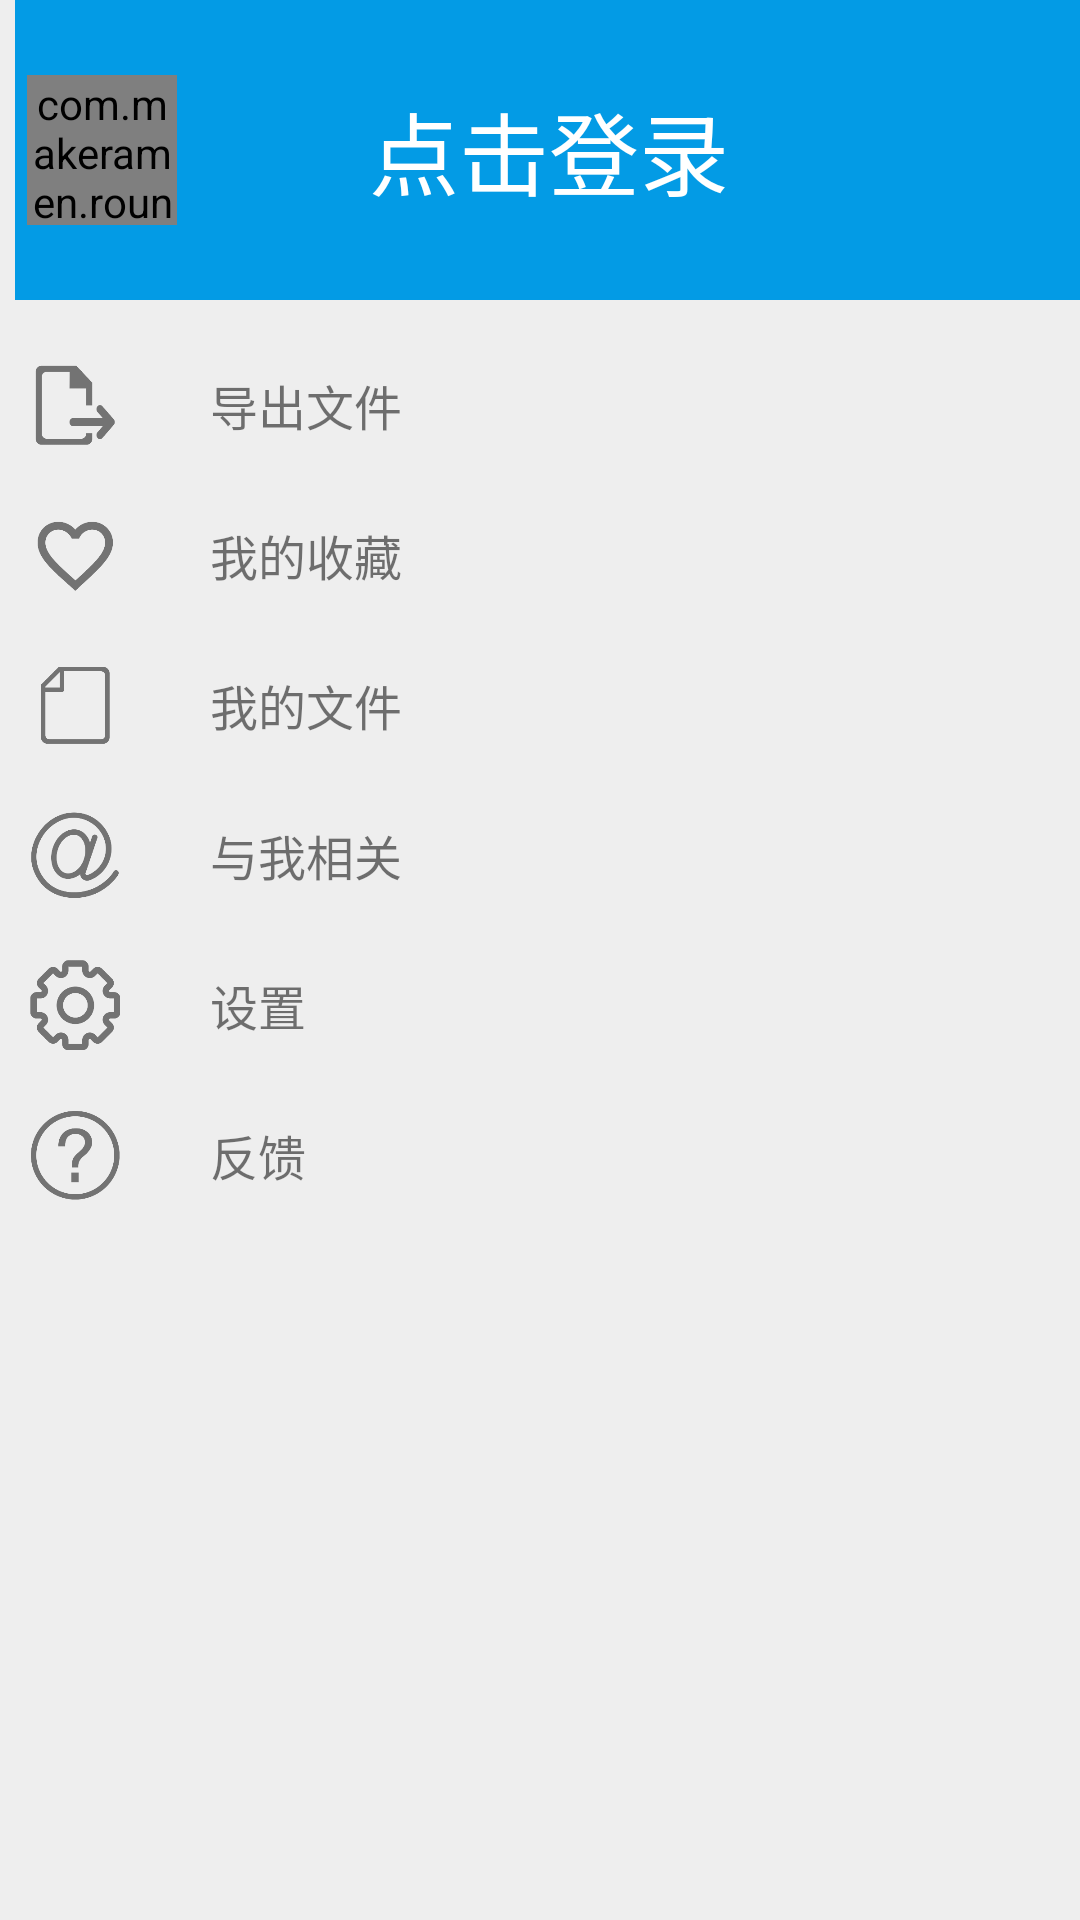

Produce the Android XML layout that renders to this screen, including the resource entries it uses.
<!-- AndroidManifest.xml: application theme AppTheme -->
<!-- res/layout/mainactivity_left_menu.xml -->
<?xml version="1.0" encoding="utf-8"?>
<LinearLayout xmlns:android="http://schemas.android.com/apk/res/android"
    xmlns:app="http://schemas.android.com/apk/res-auto"
    android:orientation="vertical"
    android:layout_width="match_parent"
    android:layout_height="match_parent"
    android:background="@color/bg_white">
    <LinearLayout
        android:layout_width="match_parent"
        android:layout_marginLeft="5dp"

        android:layout_marginBottom="10dp"
        android:background="@color/main_blue"
        android:layout_height="100dp">
        <com.makeramen.roundedimageview.RoundedImageView
            android:layout_margin="4dp"
            android:id="@+id/main_left_user_default_image"
            android:layout_gravity="center"
            android:layout_width="50dp"
            app:riv_corner_radius="30dip"
            android:src="@drawable/share_defaultavatar"
            app:riv_border_color="#171717"
            app:riv_mutate_background="true"
            app:riv_tile_mode="repeat"
            app:riv_oval="true"
            app:riv_border_width="2dp"
            android:layout_height="50dp" />
        <TextView
            android:id="@+id/main_left_user_name"
            android:layout_marginLeft="60dp"
            android:textSize="30dp"
            android:text="点击登录"
            android:textColor="@color/font_write"
            android:layout_gravity="center"
            android:layout_width="wrap_content"
            android:layout_height="wrap_content" />
    </LinearLayout>

    <LinearLayout
        android:id="@+id/main_left_pop_file"
        android:layout_margin="10dp"
        android:orientation="horizontal"
        android:layout_width="match_parent"
        android:layout_height="wrap_content">
        <ImageView
            android:layout_width="30dp"
            android:clickable="false"
            android:background="@drawable/slide_pop"
            android:layout_height="30dp" />
        <TextView
            android:layout_marginLeft="30dp"
            android:text="导出文件"
            android:textSize="16sp"
            android:clickable="false"
            android:layout_gravity="center"
            android:layout_width="wrap_content"
            android:layout_height="wrap_content" />
    </LinearLayout>

    <LinearLayout
        android:id="@+id/main_left_user_favorite"
        android:layout_margin="10dp"
        android:orientation="horizontal"
        android:layout_width="match_parent"
        android:layout_height="wrap_content">
        <ImageView
            android:layout_width="30dp"
            android:clickable="false"
            android:background="@drawable/slide_favor"
            android:layout_height="30dp" />
        <TextView
            android:layout_marginLeft="30dp"
            android:clickable="false"
            android:text="我的收藏"
            android:textSize="16sp"
            android:layout_gravity="center"
            android:layout_width="wrap_content"
            android:layout_height="wrap_content" />
    </LinearLayout>
    <LinearLayout
        android:id="@+id/main_left_user_zip_file"
        android:layout_margin="10dp"
        android:orientation="horizontal"
        android:layout_width="match_parent"
        android:layout_height="wrap_content">
        <ImageView
            android:layout_width="30dp"
            android:clickable="false"
            android:background="@drawable/slide_file"
            android:layout_height="30dp" />
        <TextView
            android:layout_marginLeft="30dp"
            android:clickable="false"
            android:text="我的文件"
            android:textSize="16sp"
            android:layout_gravity="center"
            android:layout_width="wrap_content"
            android:layout_height="wrap_content" />
    </LinearLayout>
    <LinearLayout
        android:id="@+id/main_left_user_related"
        android:layout_margin="10dp"
        android:orientation="horizontal"
        android:layout_width="match_parent"
        android:layout_height="wrap_content">
        <ImageView
            android:layout_width="30dp"
            android:clickable="false"
            android:background="@drawable/slide_aboutme"
            android:layout_height="30dp" />
        <TextView
            android:layout_marginLeft="30dp"
            android:clickable="false"
            android:text="与我相关"
            android:textSize="16sp"
            android:layout_gravity="center"
            android:layout_width="wrap_content"
            android:layout_height="wrap_content" />
    </LinearLayout>
    <LinearLayout
        android:id="@+id/main_left_settings"
        android:layout_margin="10dp"
        android:orientation="horizontal"
        android:layout_width="match_parent"
        android:layout_height="wrap_content">
        <ImageView
            android:layout_width="30dp"
            android:clickable="false"
            android:background="@drawable/slide_settings"
            android:layout_height="30dp" />
        <TextView
            android:layout_marginLeft="30dp"
            android:clickable="false"
            android:text="设置"
            android:textSize="16sp"
            android:layout_gravity="center"
            android:layout_width="wrap_content"
            android:layout_height="wrap_content" />
    </LinearLayout>
    <LinearLayout
        android:id="@+id/main_left_feedback"
        android:layout_margin="10dp"
        android:orientation="horizontal"
        android:layout_width="match_parent"
        android:layout_height="wrap_content">
        <ImageView
            android:layout_width="30dp"
            android:clickable="false"
            android:background="@drawable/slide_callback"
            android:layout_height="30dp" />
        <TextView
            android:layout_marginLeft="30dp"
            android:clickable="false"
            android:text="反馈"
            android:textSize="16sp"
            android:layout_gravity="center"
            android:layout_width="wrap_content"
            android:layout_height="wrap_content" />
    </LinearLayout>
</LinearLayout>
<!-- resources referenced by this layout -->
<resources>
  <color name="bg_white">#eeeeee</color>
  <color name="font_write">#fff</color>
  <color name="main_blue">#039be5</color>
  <!-- drawable share_defaultavatar: png bitmap (drawable, 7115 bytes) -->
  <!-- drawable slide_aboutme: png bitmap (drawable, 6922 bytes) -->
  <!-- drawable slide_callback: png bitmap (drawable, 5991 bytes) -->
  <!-- drawable slide_favor: png bitmap (drawable, 4497 bytes) -->
  <!-- drawable slide_file: png bitmap (drawable, 1934 bytes) -->
  <!-- drawable slide_pop: png bitmap (drawable, 2800 bytes) -->
  <!-- drawable slide_settings: png bitmap (drawable, 5969 bytes) -->
  <style name="AppTheme" parent="Theme.AppCompat.Light.DarkActionBar">
          
          <item name="colorPrimary">@color/colorPrimary</item>
          <item name="colorPrimaryDark">@color/colorPrimaryDark</item>
          <item name="colorAccent">@color/colorAccent</item>
      </style>
  <color name="colorPrimary">#3F51B5</color>
  <color name="colorPrimaryDark">#303F9F</color>
  <color name="colorAccent">#FF4081</color>
</resources>
